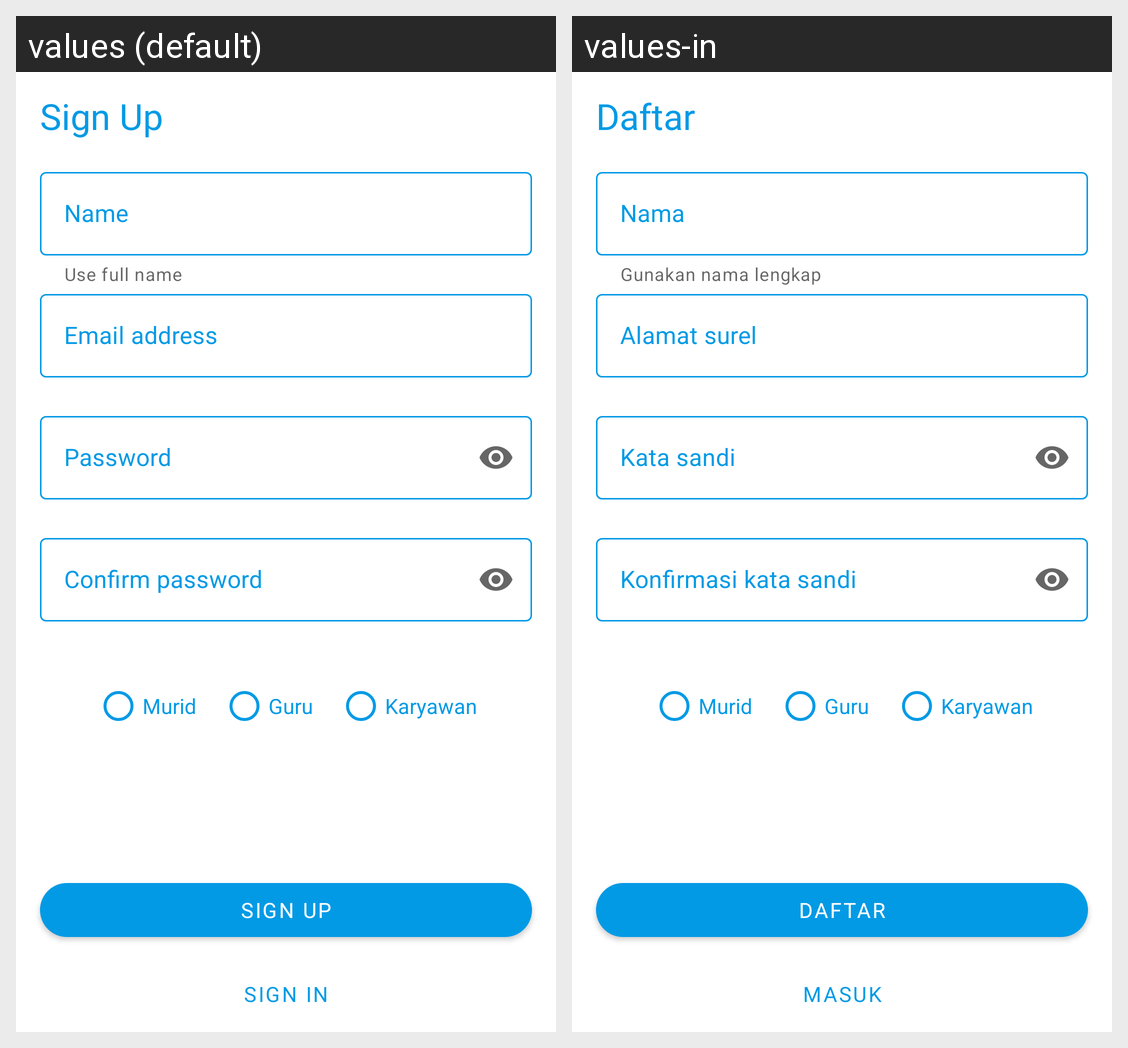

This grid shows one Android layout under two languages. Give, for every string resource on the screen, its name, the default text and each shown locale's text.
Android screen res/layout/fragment_register.xml rendered under 2 locales, left to right: values (default), values-in. Device: Nexus 5 (rendered at 1080×1920; each locale shown at half size, 540×960, under a caption strip naming it); theme Theme.SmartEight.
Strings drawn on this screen, with the default value and each locale's value (text and hints the layout hard-codes, and strings that could not be matched under every locale, appear in the picture but are not listed):

btn_register
  values: Sign Up
  values-in: Daftar

et_nama
  values: Name
  values-in: Nama

helper_et_name
  values: Use full name
  values-in: Gunakan nama lengkap

et_email
  values: Email address
  values-in: Alamat surel

et_password
  values: Password
  values-in: Kata sandi

et_confirm_password
  values: Confirm password
  values-in: Konfirmasi kata sandi

student
  values: Murid
  values-in: Murid  [not translated; the default value is used]

teacher
  values: Guru
  values-in: Guru  [not translated; the default value is used]

employee
  values: Karyawan
  values-in: Karyawan  [not translated; the default value is used]

btn_login
  values: Sign In
  values-in: Masuk
